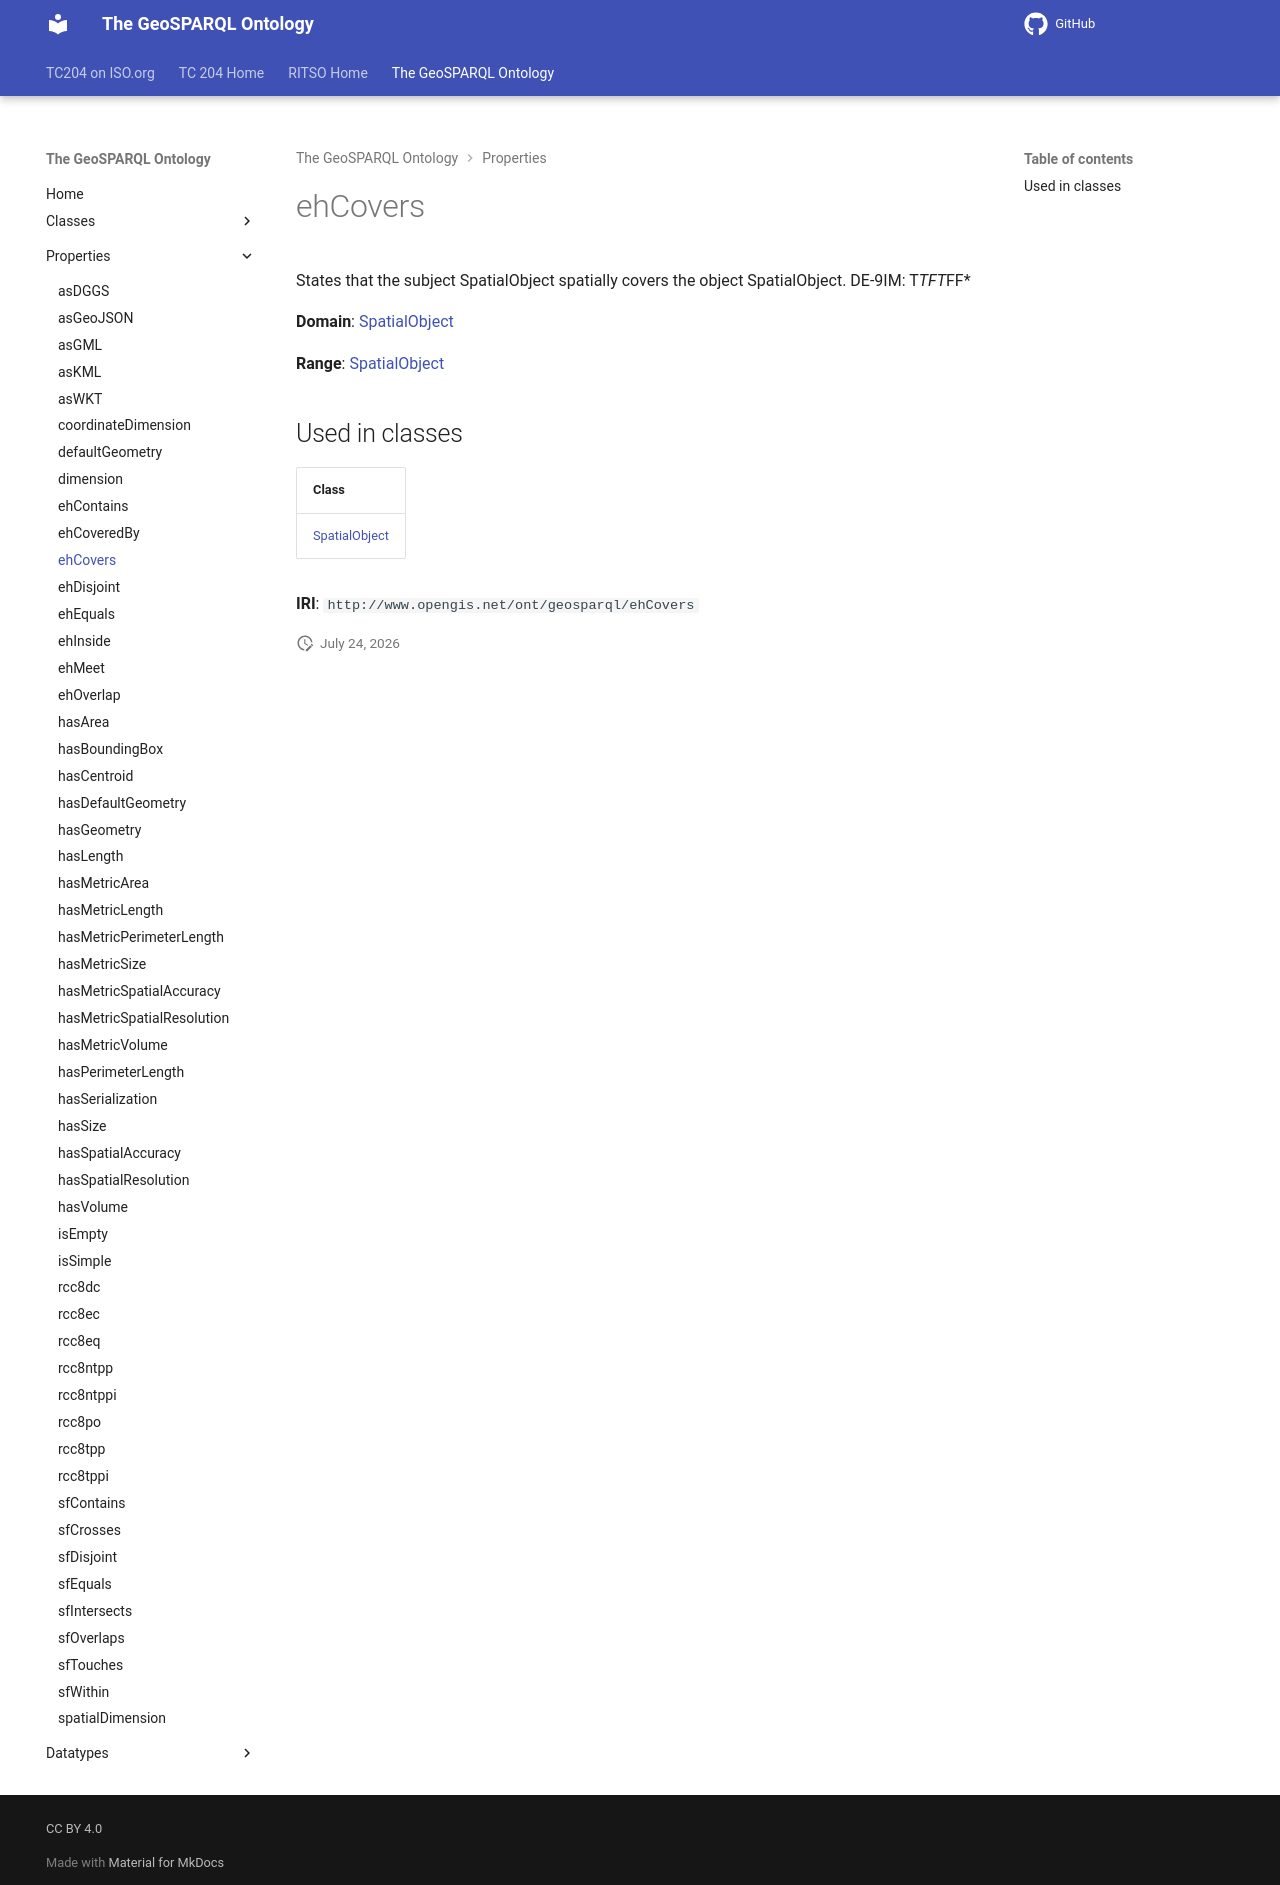

repository: ISO-TC204/ontology-import-geo · page: 2026-07-24_01-59-13/properties/ehCovers/index.html · generator: mkdocs

# ehCovers

States that the subject SpatialObject spatially covers the object SpatialObject. DE-9IM: T*TFT*FF*

**Domain**: [SpatialObject](../classes/SpatialObject.md)

**Range**: [SpatialObject](../classes/SpatialObject.md)

## Used in classes

| Class |
|-------|
| [SpatialObject](../classes/SpatialObject.md) |

**IRI**: `http://www.opengis.net/ont/geosparql/ehCovers`
